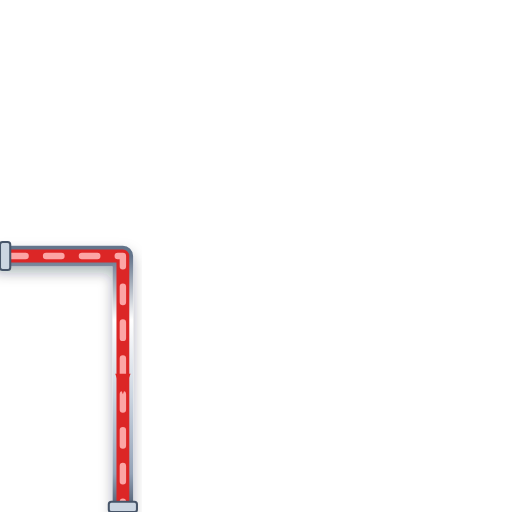
t = 0.00 s
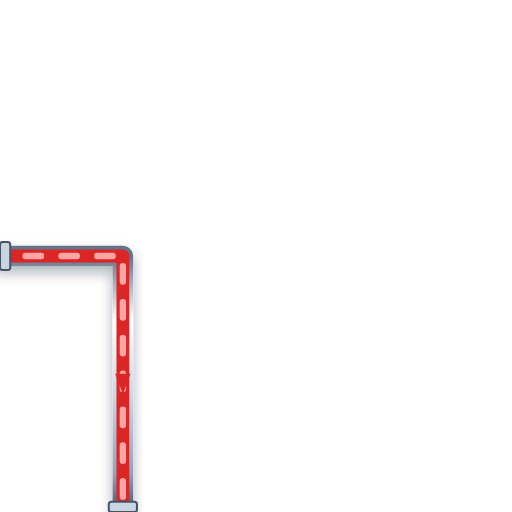
t = 0.20 s
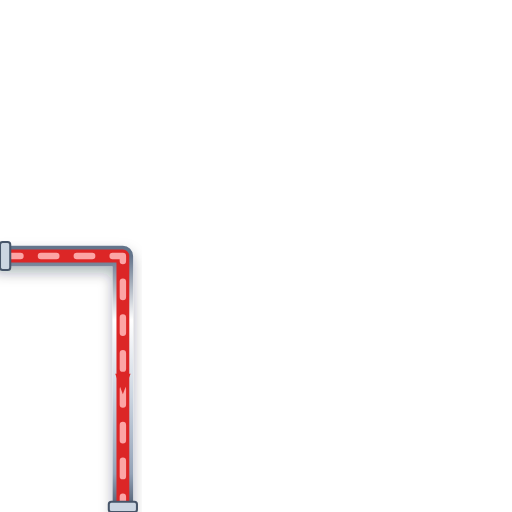
t = 0.40 s
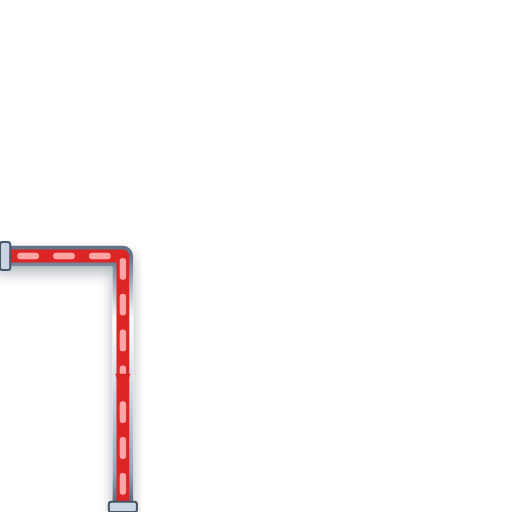
t = 0.60 s

The animated SVG that drew these frames (rendered in a browser with its animation timeline set to each time). Animation: 1 CSS @keyframes rule; one cycle of 0.80 s, repeats indefinitely.

<svg xmlns="http://www.w3.org/2000/svg" viewBox="0 0 200 200" width="200" height="200">
  <defs>
    <style>
      @keyframes p-flow-anim {
        from { stroke-dashoffset: 24; } to { stroke-dashoffset: 0; }
      }
      .anim-p-flow {
        stroke-dasharray: 6 8;
        animation: p-flow-anim 0.8s linear infinite;
      }
    </style>
    <filter id="ssPipeShadow" x="-15%" y="-15%" width="130%" height="130%">
      <feDropShadow dx="0" dy="2.5" stdDeviation="2.5" flood-color="#0f172a" flood-opacity="0.32" />
    </filter>
    <linearGradient id="ssPipeGradH" x1="0%" y1="0%" x2="0%" y2="100%">
      <stop offset="0%" stop-color="#64748b" /><stop offset="25%" stop-color="#ffffff" />
      <stop offset="55%" stop-color="#cbd5e1" /><stop offset="85%" stop-color="#94a3b8" /><stop offset="100%" stop-color="#475569" />
    </linearGradient>
  </defs>

  <!-- Stainless Steel 316 Outer Casing (8px with 3D Drop Shadow) -->
  <path d="M 0 100 L 48 100 L 48 200" stroke="url(#ssPipeGradH)" stroke-width="8" fill="none" stroke-linecap="round" stroke-linejoin="round" filter="url(#ssPipeShadow)"/>

  <!-- Process Fluid Core (5px) -->
  <path d="M 0 100 L 48 100 L 48 200" stroke="#DC2626" stroke-width="5" fill="none" stroke-linecap="round" stroke-linejoin="round"/>

  <!-- Animated Fluid Flow Stream Dashes (2.5px) -->
  <path d="M 0 100 L 48 100 L 48 200" stroke="#FCA5A5" stroke-width="2.5" fill="none" stroke-linejoin="round" stroke-linecap="round" class="anim-p-flow"/>

  <!-- Directional Flow Arrow -->
  <polygon points="45,146 48,154 51,146" fill="#DC2626" />

  <!-- ANSI Flange Connection Collars -->
  <rect x="0" y="94.5" width="4" height="11" rx="1" fill="#cbd5e1" stroke="#475569" stroke-width="0.8"/>
  <rect x="42.5" y="196" width="11" height="4" rx="1" fill="#cbd5e1" stroke="#475569" stroke-width="0.8"/>
</svg>
